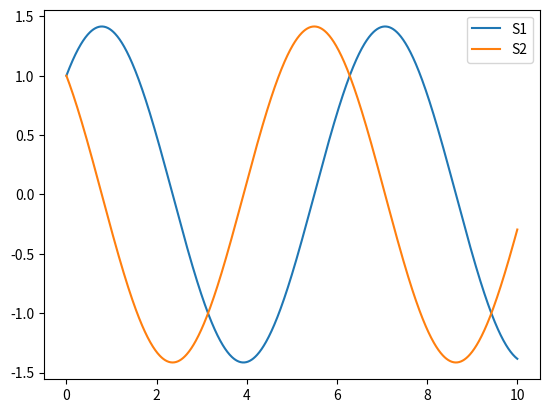

Here is the Python script that generated this plot:
import matplotlib.pyplot as plt
import math
import numpy as np


def euler_step(ODE, x0, t0, h, *args):
    """
    Performs a single step of the Euler, at (x0, t0) for step size h.

        Parameters:
            ODE (function):     the ODE function that we want to solve
            x0 (float/list):    initial x value(s)
            t0 (float):         initial t value
            h (float):          step size
            *args (ndarray):    any additional arguments that ODE expects

        Returns:
            New values (x1, t1) of the ODE after one Euler step
    """

    x1 = x0 + h * ODE(x0, t0, *args)
    t1 = t0 + h

    return x1, t1


def RK4_step(ODE, x0, t0, h, *args):
    """
    Performs a single step of the 4th Runge-Kutta method, at (x0, t0) for step size h.

        Parameters:
            ODE (function):     the ODE function that we want to solve
            x0 (float/ndarray):    initial x value(s)
            t0 (float):         initial t value
            h (float):          step size
            *args (ndarray):      any additional arguments that ODE expects

        Returns:
            New values (x1, t1) of the ODE after one Runge Kutta step
    """

    k1 = ODE(x0, t0, *args)
    k2 = ODE(x0 + h * 0.5 * k1, t0 + 0.5 * h, *args)
    k3 = ODE(x0 + h * 0.5 * k2, t0 + 0.5 * h, *args)
    k4 = ODE(x0 + h * k3, t0 + h, *args)

    k = 1 / 6 * h * (k1 + 2 * k2 + 2 * k3 + k4)

    x1 = x0 + k
    t1 = t0 + h

    return x1, t1


def input_test(test, test_name, test_type):
    """
    Tests the type of specific parameters

        Parameters:
            test (Any):         parameter tested
            test_name (str):    name of parameter tested
            test_type (str):    type that the parameter should be, either 'int_or_float', 'string' or 'function'

        Returns:
            An error with a description of the issue with the type of the parameter if the test is failed
    """

    def int_or_float():
        if not isinstance(test, (float, int)) and type(test) != np.int_ and type(test) != np.float_:
            raise TypeError(f"The argument passed for {test_name} is not a float or an integer, but a {type(test)}. Please input an integer or a float")

    if test_type == 'int_or_float':
        int_or_float()

    def function():
        if not callable(test):
            raise TypeError(f"The argument passed for {test_name} is not a function, but a {type(test)}. Please input a function")

    if test_type == 'function':
        function()

    def string():
        if not isinstance(test, str):
            raise TypeError(f"The argument passed for {test_name} is not a string, but a {type(test)}. Please input a string")

    if test_type == 'string':
        string()

    def boolean():
        if not isinstance(test, bool):
            raise TypeError(f"The argument passed for {test_name} is not a boolean, but a {type(test)}. Please input a boolean")

    if test_type == 'boolean':
        boolean()


def solve_to(ODE, x1, t1, t2, method, deltat_max, *args):
    """
    Solves the ODE for x1 between t1 and t2 using a specific method, in steps no bigger than delta_tmax

        Parameters:
            ODE (function):     the ODE function that we want to solve
            x1 (ndarray):       initial x value to solve for
            t1 (float):         initial time value
            t2 (float):         final time value
            method (function):  name of the function to use as the method, either 'euler' or 'rungekutta'
            deltat_max (float): maximum step size to use
            *args (ndarray):    any additional arguments that ODE expects

        Returns:
            Solution to the ODE found at t2, using method and with step size no bigger than delta_tmax
    """

    min_number_steps = math.floor((t2 - t1) / deltat_max)

    for i in range(min_number_steps):
        x1, t1 = method(ODE, x1, t1, deltat_max, *args)

    if t1 != t2:
        x1, t1 = method(ODE, x1, t1, t2 - t1, *args)

    return x1


def solve_ode(ODE, x0, t0, t1, method_name, deltat_max, system, *args):
    """
    Solves the ODE for x1 between t1 and t2 using a specific method, in steps no bigger than delta_tmax

        Parameters:
            ODE (function):     the ODE function that we want to solve
            x0 (ndarray):       initial x value to solve for
            t0 (float):         initial time value
            t1 (float):         final time value
            method_name (str):       name of the method to use, either 'euler' or 'rungekutta'
            deltat_max (float): maximum step size to use
            system (bool):      boolean value that is True if the ODE is a system of equations, False if single ODE
            *args (ndarray):    any additional arguments that ODE expects

        Returns:
            Solution to the ODE found at t2, using method and with step size no bigger than delta_tmax
    """

    """
        Test all the inputs of the solve_ode function are the right type
    """

    # tests that the inputted ODE to solve is a function
    input_test(ODE, 'ODE', 'function')

    # tests that the inputted system parameter is a boolean
    input_test(system, 'system', 'boolean')

    # test inputs for all the initial x conditions, loop ensures tests on system of ODE
    if system:
        for x in range(len(x0)):
            input_test(x, 'x0', 'int_or_float')
    else:
        input_test(x0, 'x0', 'int_or_float')

    # tests inputs for the time values and the maximum timestep
    input_test(t0, 't0', 'int_or_float')
    input_test(t1, 't1', 'int_or_float')
    input_test(deltat_max, 'deltat_max', 'int_or_float')

    # tests that the inputted method is a string
    input_test(method_name, 'method', 'string')

    # if there are any arguments passed, tests all the args inputs are the right type
    if len(args) != 0:
        for i in range(len(args)):
            input_test(args[i][0], 'args', 'int_or_float')

    """
        Test to see if the inputted method has the right name
    """

    if method_name == 'euler':
        method = euler_step
    elif method_name == 'rungekutta':
        method = RK4_step
    else:
        raise TypeError(
            f"The method '{method_name}' is not accepted, please try 'euler' or 'rungekutta'")

    """
        Start the solve_ode code
    """

    min_number_steps = math.ceil(abs(t1 - t0) / deltat_max)

    # this ensures that the right number of columns depending on if the ODE is single or system
    if system:
        X = np.zeros((min_number_steps + 1, len(x0)))
    else:
        X = np.zeros((min_number_steps + 1, 1))

    T = np.zeros(min_number_steps + 1)
    X[0] = x0
    T[0] = t0

    for i in range(min_number_steps):

        if T[i] + deltat_max < t1:
            T[i + 1] = T[i] + deltat_max

        else:
            T[i + 1] = t1
        X[i + 1] = solve_to(ODE, X[i], T[i], T[i + 1], method, deltat_max, *args)

    return X, T


def SO_plot(ODE, x0, t0, t1, *args):
    X, T = solve_ode(ODE, x0, t0, t1, 'rungekutta', 0.01, True, *args)

    plt.plot(T, X[:, 0], label='S1')
    plt.plot(T, X[:, 1], label='S2')
    plt.legend()

    plt.show()

    return X, T


def main():
    def FO_f(x, t, *args):
        """
        Function for first Order Differential Equation (DE) dxdt = x
            Parameters:
                x (int):    x value
                t (int):    t value
                *args:      any additional arguments that ODE expects

            Returns:
                Array of dxdt at (x,t)
        """

        dxdt = np.array([x], *args)

        return dxdt

    def SO_f(u, t, args):
        """
        Second Order DE function for d2xdt2 = -x, also expressed as dx/dt = y, dy/dt = -x
            Parameters:
                u (list):           initial x values
                t (int):            initial t value
                *args (ndarray):    any additional arguments that ODE expects

            Returns:
                Array of dXdt at (x,t)
        """
        x, y = u
        dxdt = y
        dydt = args[0] * x

        dXdt = np.array([dxdt, dydt])

        return dXdt

    # solution1 = solve_ode(FO_f, 1, 0, 1, 'euler', 0.01, False)

    # solution2 = solve_ode(FO_f, 1, 0, 1, 'rungekutta', 0.01, False)
    # print(solution2)

    solution3 = solve_ode(SO_f, [1, 1], 0, 10, 'rungekutta', 0.01, True, np.array([-1]))
    print(solution3)

    SO_plot(SO_f, [1, 1], 0, 10, np.array([-1]))


if __name__ == "__main__":
    main()
